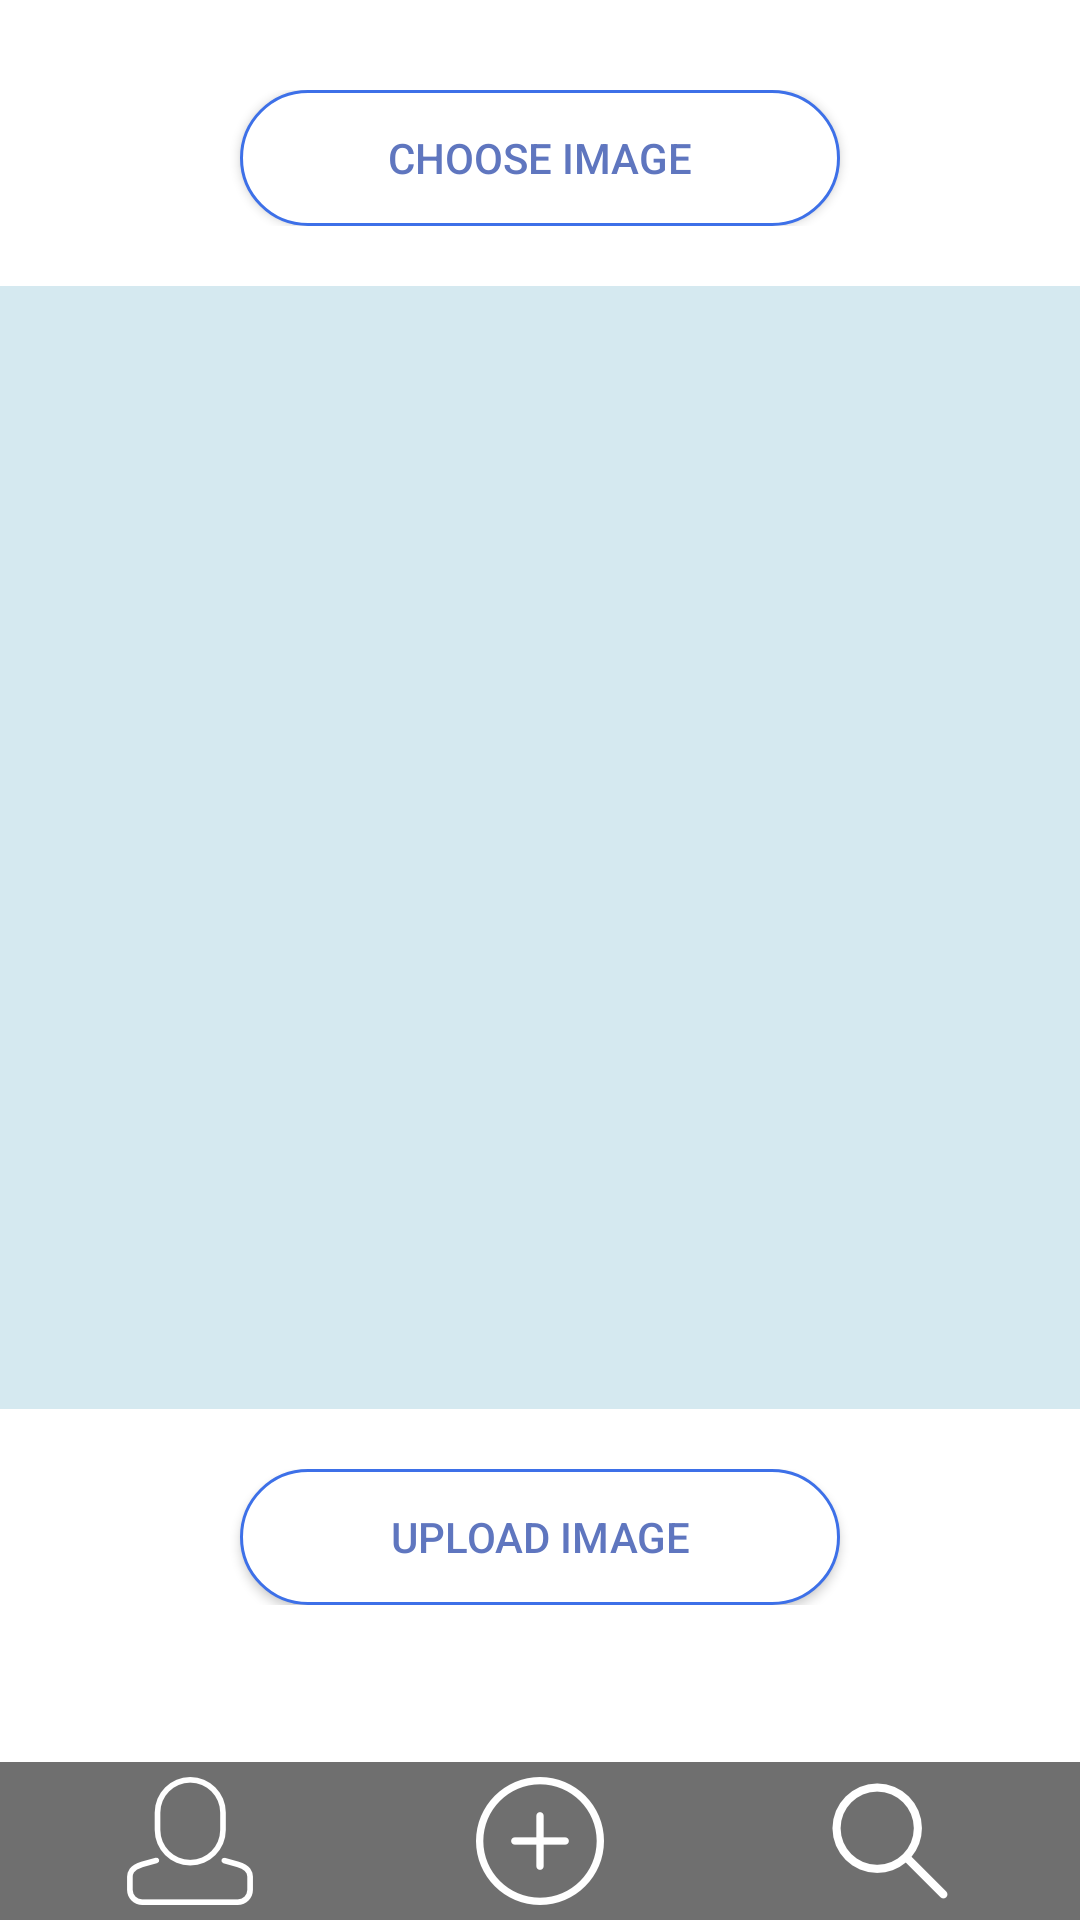

This screen was rendered from an Android layout file. Write that file and the resources it references.
<!-- AndroidManifest.xml: application theme AppTheme -->
<!-- res/layout/activity_uploadimage.xml -->
<?xml version="1.0" encoding="utf-8"?>
<RelativeLayout xmlns:android="http://schemas.android.com/apk/res/android"
    xmlns:tools="http://schemas.android.com/tools"
    android:layout_width="match_parent"
    android:layout_height="match_parent"
    tools:context="com.anasion.anavel.myapplication.UploadImageActivity"
    android:id ="@+id/activity_uploadimage"
    android:configChanges="orientation"
    android:screenOrientation="portrait">

    <LinearLayout
        android:orientation="vertical"
        android:layout_width="fill_parent"
        android:layout_height="fill_parent"
        android:background="#fff">
        <LinearLayout
            android:layout_marginTop="30dp"
            android:layout_width="match_parent"
            android:layout_height="match_parent"
            android:layout_weight="5"
            android:layout_gravity="center"
            android:gravity="center"
            >
            <Button
                android:id="@+id/chooseImageButton"
                android:layout_width="200dp"
                android:layout_height="match_parent"
                android:layout_gravity="center"
                android:gravity="center"
                android:text="CHOOSE IMAGE"
                android:textColor="@color/edit_profile"
                android:textAlignment="center"
                android:background="@drawable/buttondash"
                android:padding="10dp"
                />
        </LinearLayout>
        <LinearLayout
            android:layout_marginTop="20dp"
            android:layout_marginBottom="20dp"
            android:layout_width="match_parent"
            android:layout_height="match_parent"
            android:layout_weight="2"
            android:background="#D5E9F0"
            >

            <ImageView
                android:id="@+id/uploadImageImageview"
                android:layout_width="fill_parent"
                android:layout_height="fill_parent" />
        </LinearLayout>


        <LinearLayout
            android:layout_width="match_parent"
            android:layout_height="match_parent"
            android:layout_weight="5"
            android:layout_gravity="center"
            android:gravity="center"
            android:layout_marginBottom="30dp"
            >
            <Button
                android:id="@+id/uploadImageButton"
                android:layout_width="200dp"
                android:layout_height="match_parent"
                android:layout_gravity="center"
                android:gravity="center"
                android:text="UPLOAD IMAGE"
                android:textColor="@color/edit_profile"
                android:textAlignment="center"
                android:background="@drawable/buttondash"
                android:padding="10dp"
                />

        </LinearLayout>

        <LinearLayout
            android:layout_width="match_parent"
            android:layout_height="match_parent"
            android:layout_weight="5"
            android:layout_gravity="center"
            android:gravity="center"
            android:layout_marginBottom="60dp" />
    </LinearLayout>


    <LinearLayout
        android:layout_width="match_parent"
        android:layout_height="wrap_content"
        android:background="@color/bottom_black_bgcolor"
        android:layout_alignParentBottom="true"
        android:orientation="horizontal"
        android:padding="5dp"
        android:gravity="center">

        <LinearLayout
            android:id="@+id/uploadImageAccount"
            android:layout_width="wrap_content"
            android:layout_height="wrap_content"
            android:orientation="vertical"
            android:layout_weight="1">

            <ImageView
                android:layout_width="wrap_content"
                android:layout_height="wrap_content"
                android:background="@drawable/useravatar"
                android:layout_gravity="center"
                />
        </LinearLayout>

        <LinearLayout
            android:id="@+id/uploadImageUpload"
            android:layout_width="wrap_content"
            android:layout_height="wrap_content"
            android:orientation="vertical"
            android:layout_weight="1">


            <ImageView
                android:layout_width="wrap_content"
                android:layout_height="wrap_content"
                android:background="@drawable/plus"
                android:layout_gravity="center" />
        </LinearLayout>


        <LinearLayout
            android:id="@+id/uploadImageSearch"
            android:layout_width="wrap_content"
            android:layout_height="wrap_content"
            android:orientation="vertical"
            android:layout_weight="1">

            <ImageView
                android:layout_width="wrap_content"
                android:layout_height="wrap_content"
                android:layout_gravity="center"
                android:background="@drawable/search" />

        </LinearLayout>

    </LinearLayout>

</RelativeLayout>
<!-- resources referenced by this layout -->
<resources>
  <color name="bottom_black_bgcolor">#90000000</color>
  <color name="edit_profile">#5F76BF</color>
  <!-- drawable buttondash (drawable) -->
  <?xml version="1.0" encoding="utf-8"?>
  <selector xmlns:android="http://schemas.android.com/apk/res/android" android:id="@+id/button_dashboard_click">
      <item android:state_enabled="false">
          <shape xmlns:android="http://schemas.android.com/apk/res/android"
              android:shape="rectangle" android:padding="10dp">
              <solid android:color="#ffBFC7C9"/>
              <corners android:radius="35dp"/>
              <stroke
                  android:width="1dp"
                  android:color="#3D70E8" />
          </shape>
      </item>
      <item android:state_pressed="true" >
          <shape xmlns:android="http://schemas.android.com/apk/res/android"
              android:shape="rectangle" android:padding="10dp">
              <solid android:color="#00edff"/>
              <corners android:radius="35dp"/>
              <stroke
                  android:width="1dp"
                  android:color="#3D70E8" />
          </shape>
      </item>
      <item>
          <shape xmlns:android="http://schemas.android.com/apk/res/android"
              android:shape="rectangle" android:padding="10dp">
              <solid android:color="#fff"/>
              <corners android:radius="35dp"/>
              <stroke
                  android:width="1dp"
                  android:color="#3D70E8" />
          </shape>
      </item>
  </selector>
  <!-- drawable plus: png bitmap (drawable-hdpi, 1913 bytes) -->
  <!-- drawable search: png bitmap (drawable-hdpi, 1958 bytes) -->
  <!-- drawable useravatar: png bitmap (drawable-hdpi, 1995 bytes) -->
  <style name="AppTheme" parent="Theme.AppCompat.NoActionBar">
          
          <item name="colorPrimary">@color/defaultcolorActionBar</item>
          <item name="colorPrimaryDark">@color/defaultcolorUpper</item>
          <item name="colorAccent">@color/colorAccent</item>
      </style>
  <color name="defaultcolorActionBar">#1e90ff</color>
  <color name="defaultcolorUpper">#b0e0e6</color>
  <color name="colorAccent">#f0ffff</color>
</resources>
